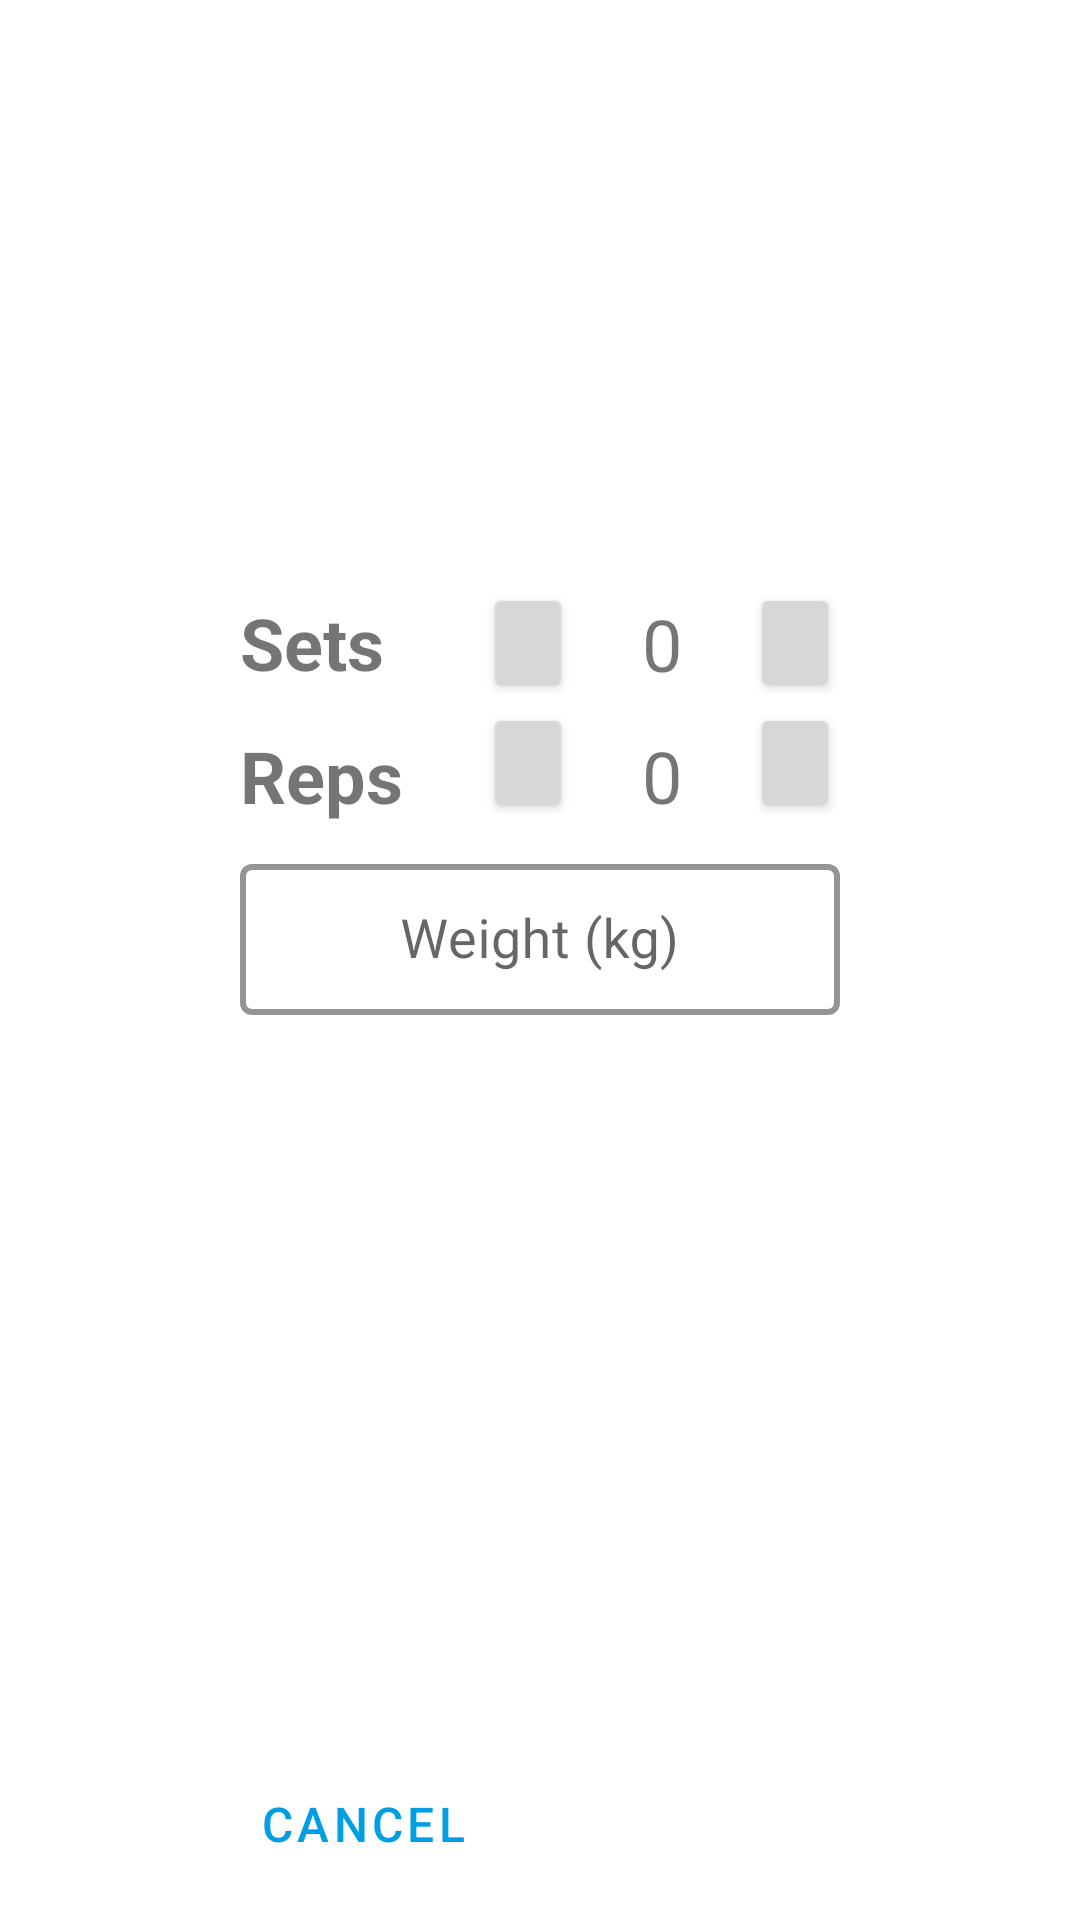

Layout XML and referenced resources for this Android screen:
<!-- AndroidManifest.xml: application theme Theme.Fitcom -->
<!-- res/layout/dialog_add_exercise.xml -->
<?xml version="1.0" encoding="utf-8"?>
<androidx.constraintlayout.widget.ConstraintLayout xmlns:android="http://schemas.android.com/apk/res/android"
    xmlns:app="http://schemas.android.com/apk/res-auto"
    xmlns:tools="http://schemas.android.com/tools"
    android:layout_width="300dp"
    android:layout_height="430dp"
    android:background="@drawable/dialog_rounded_corner">

    <Button
        android:id="@+id/dialog_add_exercise_button_sets_minus"
        android:layout_width="30dp"
        android:layout_height="40dp"
        android:layout_marginEnd="8dp"
        android:textAlignment="center"
        app:icon="@drawable/subtract_icon"
        app:iconGravity="textStart"
        app:iconPadding="0dp"
        app:layout_constraintBottom_toBottomOf="@+id/textView4"
        app:layout_constraintEnd_toEndOf="parent"
        app:layout_constraintStart_toStartOf="parent"
        app:layout_constraintTop_toTopOf="@+id/textView4" />

    <Button
        android:id="@+id/dialog_add_exercise_button_reps_minus"
        android:layout_width="30dp"
        android:layout_height="40dp"
        android:layout_marginBottom="12dp"
        android:textAlignment="center"
        app:icon="@drawable/subtract_icon"
        app:iconGravity="textStart"
        app:iconPadding="0dp"
        app:layout_constraintBottom_toBottomOf="@+id/dialog_add_exercise_button_reps_plus"
        app:layout_constraintEnd_toEndOf="@+id/dialog_add_exercise_button_sets_minus"
        app:layout_constraintStart_toStartOf="@+id/dialog_add_exercise_button_sets_minus"
        app:layout_constraintTop_toTopOf="@+id/dialog_add_exercise_button_reps_plus" />

    <Button
        android:id="@+id/dialog_add_exercise_button_sets_plus"
        android:layout_width="30dp"
        android:layout_height="40dp"
        android:textAlignment="center"
        app:icon="@drawable/add_icon"
        app:iconGravity="textStart"
        app:iconPadding="0dp"
        app:layout_constraintBottom_toBottomOf="@+id/dialog_add_exercise_button_sets_minus"
        app:layout_constraintEnd_toEndOf="@+id/dialog_add_exercise_imageView"
        app:layout_constraintTop_toTopOf="@+id/dialog_add_exercise_button_sets_minus" />

    <Button
        android:id="@+id/dialog_add_exercise_button_reps_plus"
        android:layout_width="30dp"
        android:layout_height="40dp"
        android:textAlignment="center"
        app:icon="@drawable/add_icon"
        app:iconGravity="textStart"
        app:iconPadding="0dp"
        app:layout_constraintBottom_toBottomOf="@+id/dialog_add_exercise_button_reps_minus"
        app:layout_constraintEnd_toEndOf="@+id/dialog_add_exercise_imageView"
        app:layout_constraintTop_toBottomOf="@+id/dialog_add_exercise_button_sets_minus" />

    <Button
        android:id="@+id/dialog_add_exercise_button_cancel"
        style="@style/customButtonStyleOutlined"
        android:layout_width="wrap_content"
        android:layout_height="wrap_content"
        android:layout_marginEnd="4dp"
        android:layout_marginBottom="8dp"
        android:text="Cancel"
        android:textSize="16sp"
        android:textStyle="normal"
        app:layout_constraintBottom_toBottomOf="parent"
        app:layout_constraintEnd_toStartOf="@+id/dialog_add_exercise_button_add"
        app:layout_constraintStart_toStartOf="@+id/dialog_add_exercise_imageView" />

    <Button
        android:id="@+id/dialog_add_exercise_button_add"
        style="@style/customButtonStyleContained"
        android:layout_width="wrap_content"
        android:layout_height="wrap_content"
        android:layout_marginStart="4dp"
        android:text="Add"
        android:textSize="16sp"
        android:textStyle="normal"
        app:layout_constraintBottom_toBottomOf="@+id/dialog_add_exercise_button_cancel"
        app:layout_constraintEnd_toEndOf="@+id/dialog_add_exercise_imageView"
        app:layout_constraintStart_toEndOf="@+id/dialog_add_exercise_button_cancel"
        app:layout_constraintTop_toTopOf="@+id/dialog_add_exercise_button_cancel" />

    <Button
        android:id="@+id/dialog_add_exercise_button_info"
        style="@style/Widget.AppCompat.Button.Borderless"
        android:layout_width="30dp"
        android:layout_height="40dp"
        android:layout_marginTop="4dp"
        android:layout_marginEnd="8dp"
        app:icon="@drawable/ic_outline_info_24_outlined"
        app:iconGravity="textStart"
        app:iconPadding="0dp"
        app:iconTint="#000000"
        app:layout_constraintEnd_toEndOf="parent"
        app:layout_constraintTop_toTopOf="parent" />

    <ImageView
        android:id="@+id/dialog_add_exercise_imageView"
        android:layout_width="200dp"
        android:layout_height="150dp"
        android:layout_marginStart="20dp"
        android:layout_marginTop="16dp"
        android:layout_marginEnd="20dp"
        app:layout_constraintEnd_toEndOf="parent"
        app:layout_constraintStart_toStartOf="parent"
        app:layout_constraintTop_toTopOf="parent"
        app:srcCompat="@drawable/ic_exercises" />

    <TextView
        android:id="@+id/dialog_add_exercise_textView_sets"
        android:layout_width="wrap_content"
        android:layout_height="wrap_content"
        android:text="0"
        android:textSize="24dp"
        app:layout_constraintBottom_toBottomOf="@+id/dialog_add_exercise_button_sets_minus"
        app:layout_constraintEnd_toStartOf="@+id/dialog_add_exercise_button_sets_plus"
        app:layout_constraintStart_toEndOf="@+id/dialog_add_exercise_button_sets_minus"
        app:layout_constraintTop_toTopOf="@+id/dialog_add_exercise_button_sets_minus" />

    <TextView
        android:id="@+id/dialog_add_exercise_textView_reps"
        android:layout_width="wrap_content"
        android:layout_height="wrap_content"
        android:text="0"
        android:textSize="24dp"
        app:layout_constraintBottom_toBottomOf="@+id/textView6"
        app:layout_constraintEnd_toStartOf="@+id/dialog_add_exercise_button_reps_plus"
        app:layout_constraintStart_toEndOf="@+id/dialog_add_exercise_button_reps_minus"
        app:layout_constraintTop_toTopOf="@+id/textView6" />

    <TextView
        android:id="@+id/textView4"
        android:layout_width="wrap_content"
        android:layout_height="wrap_content"
        android:layout_marginTop="32dp"
        android:text="Sets"
        android:textSize="24dp"
        android:textStyle="bold"
        app:layout_constraintStart_toStartOf="@+id/dialog_add_exercise_imageView"
        app:layout_constraintTop_toBottomOf="@+id/dialog_add_exercise_imageView" />

    <TextView
        android:id="@+id/textView6"
        android:layout_width="wrap_content"
        android:layout_height="wrap_content"
        android:layout_marginTop="8dp"
        android:text="Reps"
        android:textSize="24dp"
        android:textStyle="bold"
        app:layout_constraintBottom_toBottomOf="@+id/dialog_add_exercise_button_reps_minus"
        app:layout_constraintStart_toStartOf="@+id/textView4"
        app:layout_constraintTop_toBottomOf="@+id/dialog_add_exercise_button_sets_minus" />

    <com.google.android.material.textfield.TextInputLayout
        android:id="@+id/dialog_add_exercise_textField_weight"
        style="@style/customTextFieldsSmall"
        android:layout_width="0dp"
        android:layout_height="wrap_content"
        android:layout_marginTop="8dp"
        app:layout_constraintEnd_toEndOf="@+id/dialog_add_exercise_button_reps_plus"
        app:layout_constraintStart_toStartOf="@+id/textView6"
        app:layout_constraintTop_toBottomOf="@+id/dialog_add_exercise_textView_reps">

        <com.google.android.material.textfield.TextInputEditText
            android:layout_width="match_parent"
            android:layout_height="wrap_content"
            android:ellipsize="start"
            android:gravity="center"
            android:hint="Weight (kg)"
            android:numeric="decimal"
            android:textAlignment="center"
            android:textSize="18dp" />
    </com.google.android.material.textfield.TextInputLayout>

</androidx.constraintlayout.widget.ConstraintLayout>
<!-- resources referenced by this layout -->
<resources>
  <style name="customButtonStyleContained" parent="@style/Widget.MaterialComponents.Button">
          <item name="android:textSize">20sp</item>
          <item name="android:padding">10dp</item>
          <item name="android:width">110dp</item>
          <item name="cornerRadius">10dp</item>
          <item name="elevation">5dp</item>
          <item name="rippleColor">@color/textField</item>
          <item name="android:textColor">#FFFFFF</item>
          <item name="android:textStyle">bold</item>
          <item name="android:textAllCaps">true</item>
      </style>
  <style name="customButtonStyleOutlined" parent="@style/Widget.MaterialComponents.Button.OutlinedButton">
          <item name="android:textSize">20sp</item>
          <item name="android:padding">10dp</item>
          <item name="android:width">110dp</item>
          <item name="strokeWidth">2dp</item>
          <item name="strokeColor">@color/primeBlue</item>
          <item name="cornerRadius">10dp</item>
          <item name="elevation">5dp</item>
          <item name="rippleColor">@color/textField</item>
          <item name="android:textColor">@color/primeBlue</item>
          <item name="android:textStyle">bold</item>
          <item name="android:textAllCaps">true</item>
      </style>
  <style name="customTextFieldsSmall" parent="@style/Widget.MaterialComponents.TextInputLayout.OutlinedBox.Dense">
          <item name="boxStrokeColor">#000000</item>
          <item name="hintTextColor">#000000</item>
          <item name="boxBackgroundMode">outline</item>
          <item name="boxStrokeWidth">2dp</item>
          <item name="android:textCursorDrawable">@color/textField</item>
          <item name="boxStrokeWidthFocused">2dp</item>
      </style>
  <style name="Theme.Fitcom" parent="Theme.MaterialComponents.DayNight.DarkActionBar">
          
          <item name="colorPrimary">#019EE3</item>
          <item name="colorPrimaryVariant">#019EE3</item>
          <item name="colorOnPrimary">@color/white</item>
          
          <item name="colorSecondary">@color/teal_200</item>
          <item name="colorSecondaryVariant">@color/teal_700</item>
          <item name="colorOnSecondary">@color/black</item>
          
          <item name="android:statusBarColor" tools:targetApi="l">?attr/colorPrimaryVariant</item>
          
      </style>
  <color name="textField">@color/black</color>
  <color name="primeBlue">#019EE3</color>
  <color name="white">#FFFFFFFF</color>
  <color name="teal_200">#FF03DAC5</color>
  <color name="teal_700">#FF018786</color>
  <color name="black">#FF000000</color>
</resources>
